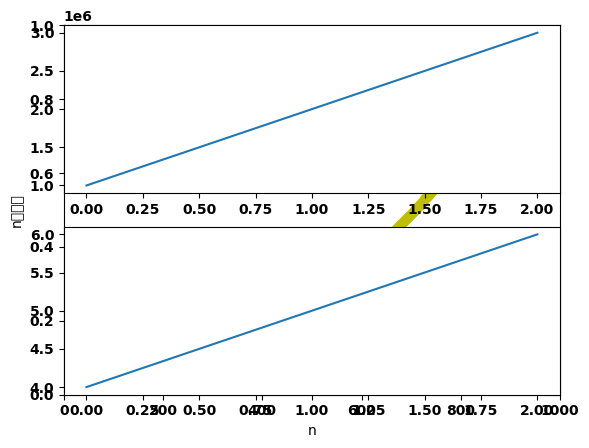

The script that saved this image:
import matplotlib.pyplot as plt
import numpy as np

plt.rc('font', family='KaiTi', weight='bold')

#定义一维数组
t = np.arange(0, 5, 0.2)

#使用数组同时绘制多个线性

#线条1
x1=y1=t
#线条2
x2=x1
y2=t**2
#线条3
x3=x1
y3=t**3
#使用plot绘制线条
linesList=plt.plot(
        x1, y1,  
        x2, y2,  
        x3, y3)
#用setp方法可以同时设置多个线条的属性
plt.setp(linesList, color='r')
plt.show()
print('返回的数据类型',type(linesList))
print('数据大小：',len(linesList))

x=[]
y=[]

for i in range(1,1001):
    x.append(i)
    y.append(i*i)

plt.plot(x,y,color="y",marker="o",linestyle="dashed")

plt.xlabel("n")
plt.ylabel("n的平方")

plt.axis([0,1000,0,1000*1000])

plt.show()

#创建画板1
fig = plt.figure(1) #如果不传入参数默认画板1
#第2步创建画纸，并选择画纸1
ax1=plt.subplot(2,1,1)   
#在画纸1上绘图
plt.plot([1, 2, 3])
#选择画纸2
ax2=plt.subplot(2,1,2)
#在画纸2上绘图
plt.plot([4, 5, 6])
#显示图像
plt.show()

def dfs(graphr,graphv,curlen,N,dis,node,res,st):
    if(curlen==N):
        res=min(res,dis)
        return res
    for i in graphr[node]:
        if(st[node][i]==False):
           st[node][i]=True
           res=min(dfs(graphr,graphv,curlen+graphr[node][i],N,dis+graphr[node][i]+graphv[node][i],i,res,st),res)
           st[node][i]=False
    return res


graphr=[[0 for _ in range(5)]for _ in range(3)]#存放实线

graphv=[[0 for _ in range(5)]for _ in range(3)]#存放空程

st=[[False for _ in range(5)]for _ in range(3)]#创建3*5的false矩阵

res=1e9

print(dfs(graphr,graphv,0,0,0,0,res,st))